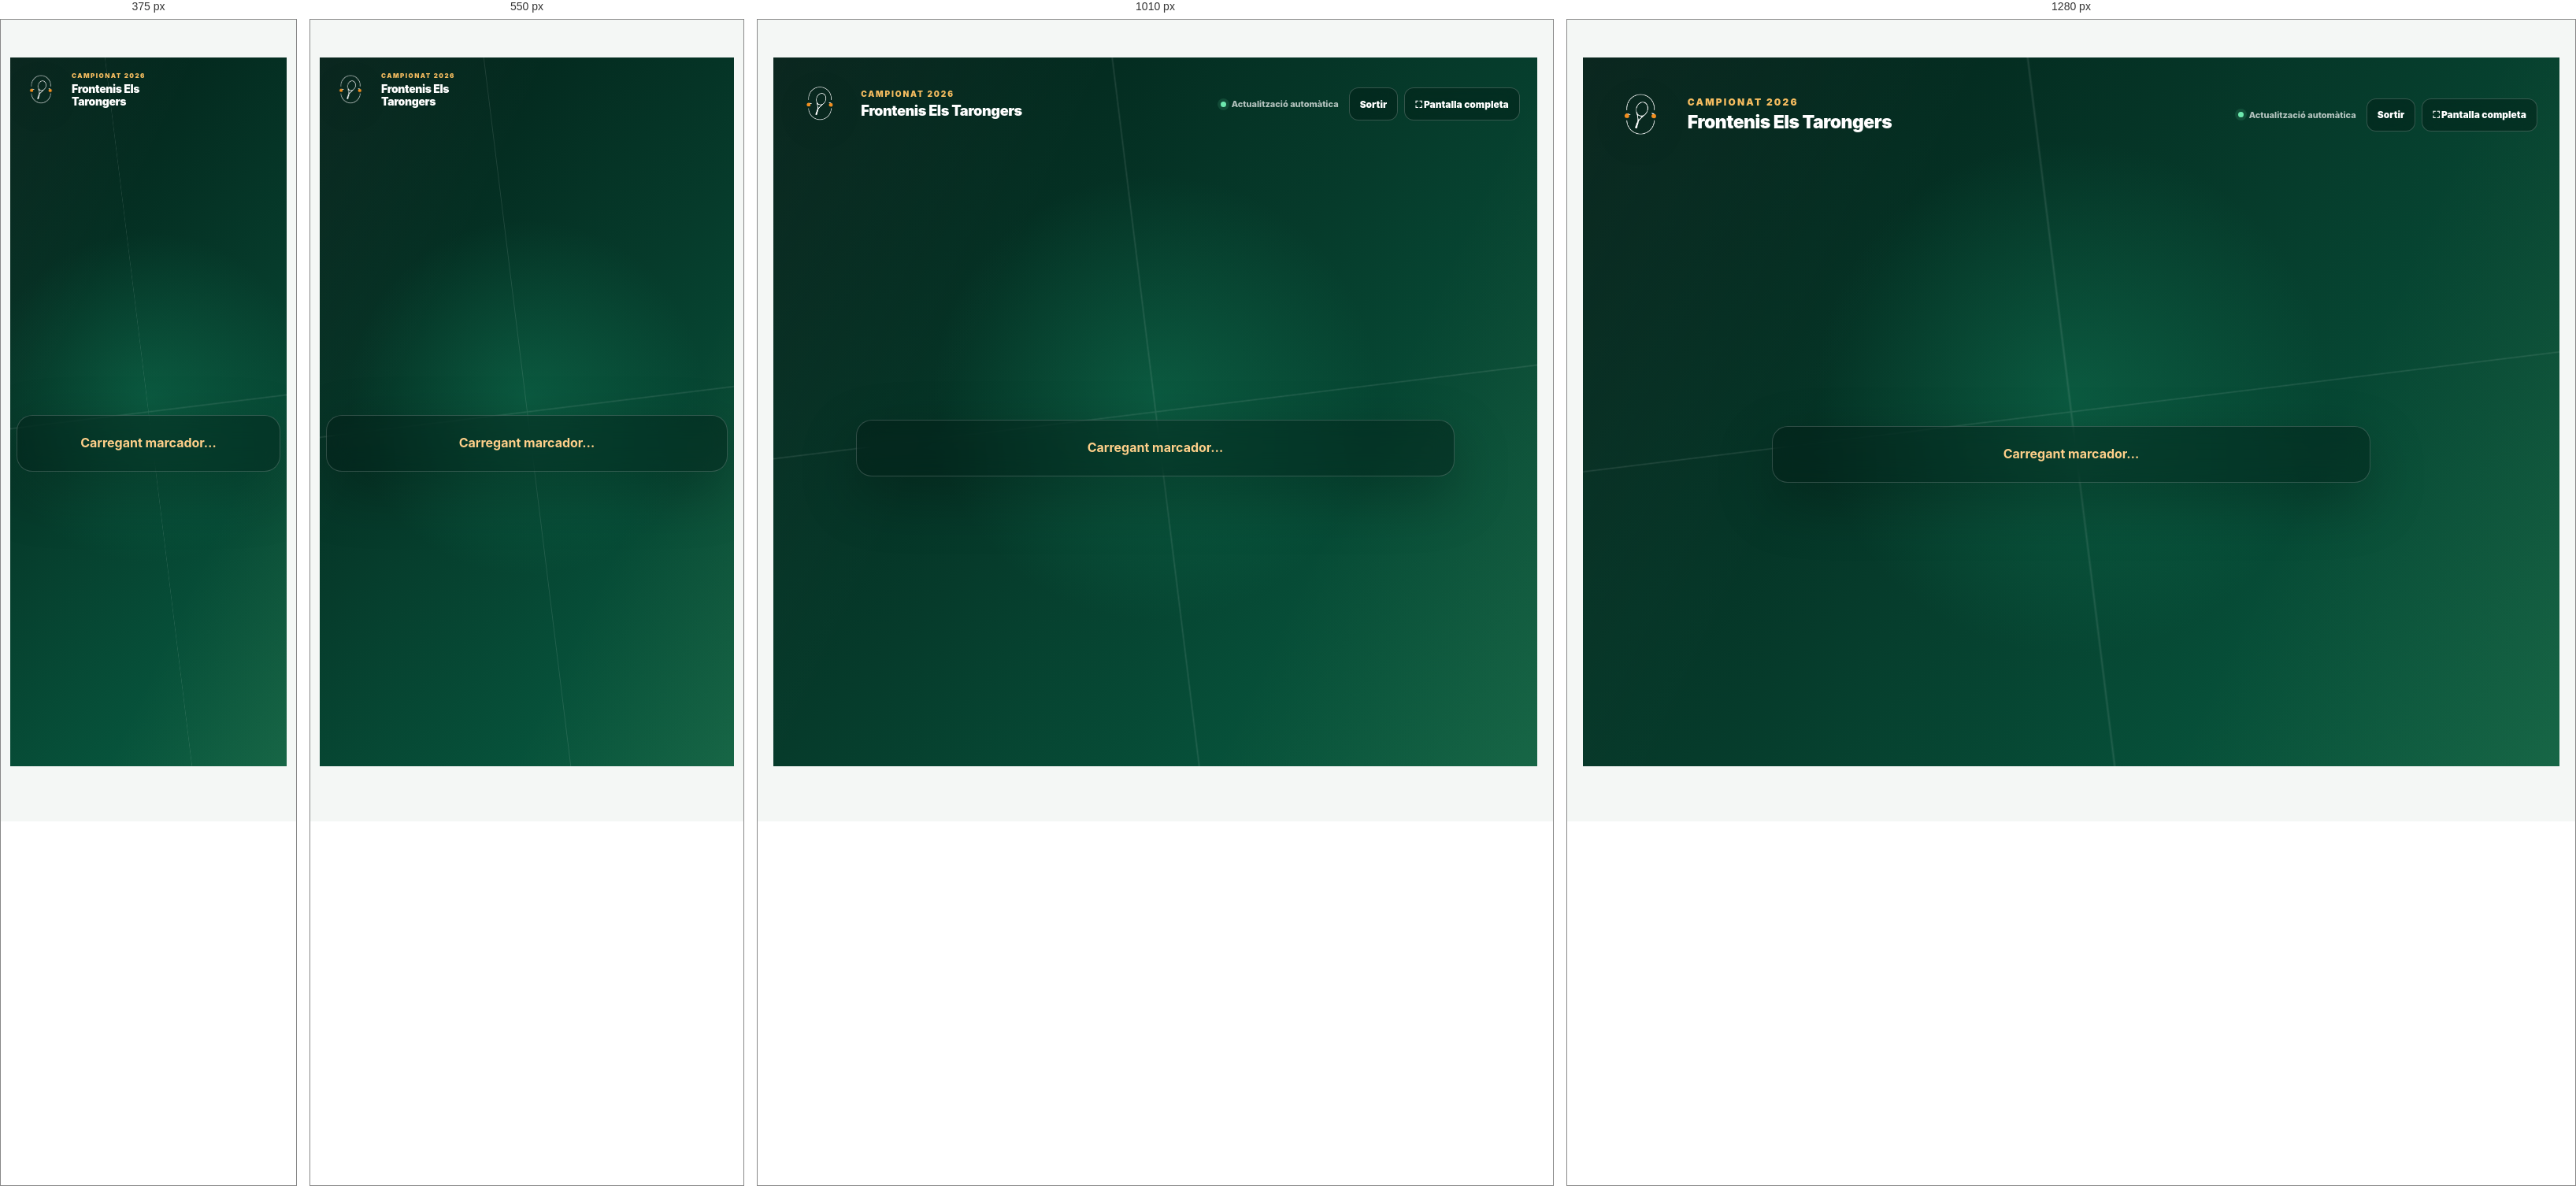
Rendered at 375 px, 550 px, 1010 px and 1280 px, left to right.

<!-- file: directe.html -->
<!doctype html>
<html lang="ca">
<head>
  <meta charset="utf-8">
  <meta name="viewport" content="width=device-width,initial-scale=1">
  <meta name="theme-color" content="#086443">
  <title>En directe · Campionat 2026</title>
  <link rel="stylesheet" href="/style.css">
  <link rel="stylesheet" href="/professional.css">
  <style>
    html.live-page,html.live-page body{margin:0;min-height:100%;background:#063f2d;overflow-x:hidden}html.live-page body{min-height:100dvh}html.live-page .page,html.live-page .container,html.live-page .section{width:100%;max-width:none;min-height:100dvh;margin:0;padding:0}
    .live-wrap{width:100%;min-height:100dvh;margin:0}.live-shell{box-sizing:border-box;min-height:100dvh;padding:clamp(16px,3vw,36px);color:#fff;background:linear-gradient(145deg,#063f2d 0%,#086443 58%,#0a7752 100%);display:flex;flex-direction:column;justify-content:center}
    .live-top{position:absolute;inset:clamp(12px,2vw,24px) clamp(12px,2vw,24px) auto;display:flex;align-items:center;justify-content:space-between;gap:12px}.live-brand{display:flex;align-items:center;gap:14px;font-size:clamp(16px,2vw,23px);font-weight:950;letter-spacing:.06em;text-transform:uppercase;color:#ffd08a}.live-logo{width:clamp(68px,8vw,104px);height:clamp(68px,8vw,104px);object-fit:contain;filter:drop-shadow(0 5px 12px rgba(0,0,0,.18))}.live-controls{display:flex;gap:8px}.live-control{border:1px solid rgba(255,255,255,.28);background:rgba(4,44,31,.55);color:#fff;border-radius:999px;padding:9px 13px;font:inherit;font-size:13px;font-weight:900;text-decoration:none;cursor:pointer}.live-control:hover{background:rgba(255,255,255,.16)}
    .live-title{font-size:clamp(24px,3.5vw,42px);font-weight:950;line-height:1;margin:0 0 8px;text-align:center;text-transform:uppercase}.live-meta{display:flex;gap:7px;flex-wrap:wrap;justify-content:center;margin:8px 0}.live-meta span{background:rgba(255,255,255,.12);border:1px solid rgba(255,255,255,.17);padding:7px 10px;border-radius:999px;font-size:11px;font-weight:900}.scoreboard{display:grid;grid-template-columns:minmax(0,1fr) auto minmax(0,1fr);gap:clamp(8px,2vw,24px);align-items:center;width:min(1320px,100%);margin:clamp(8px,1.5vh,18px) auto 0}.live-team{text-align:center;min-width:0}.live-team-name{font-size:clamp(27px,4vw,56px);font-weight:950;line-height:1.08;min-height:2.25em;display:flex;align-items:center;justify-content:center;text-wrap:balance}.live-score{margin-top:clamp(24px,4vh,46px);font-size:clamp(155px,34vh,360px);font-weight:950;line-height:.75;letter-spacing:-.08em;font-variant-numeric:tabular-nums}.live-sep{font-size:clamp(42px,6vw,82px);font-weight:950;color:#ffd08a}.history-box{width:min(900px,100%);box-sizing:border-box;margin:clamp(12px,2vh,22px) auto 0;background:rgba(255,255,255,.10);border:1px solid rgba(255,255,255,.17);border-radius:16px;padding:9px 12px}.history-title{font-size:10px;text-align:center;text-transform:uppercase;letter-spacing:.11em;font-weight:950;color:#ffd08a;margin-bottom:6px}.score-flow{display:flex;align-items:center;justify-content:flex-start;gap:6px;overflow-x:auto;scrollbar-width:thin;padding:1px 0 3px}.score-step{flex:0 0 auto;display:block;background:rgba(255,255,255,.92);color:#074b35;border-radius:9px;padding:6px 10px;font-weight:950;font-size:13px;text-align:center;font-variant-numeric:tabular-nums}.score-step.current{background:#ffd08a;color:#173229}.pending{width:min(760px,100%);box-sizing:border-box;margin:18px auto 0;background:rgba(255,255,255,.12);border:1px solid rgba(255,255,255,.18);border-radius:20px;padding:22px;line-height:1.6;text-align:center}.pending strong{color:#ffd08a}.pulse{display:inline-block;width:8px;height:8px;border-radius:50%;background:#ffd08a;margin-right:6px;animation:pulse 1.3s infinite}@keyframes pulse{50%{opacity:.3}}
    @media(max-width:620px){.live-shell{padding:96px 9px 12px}.live-top{align-items:flex-start}.live-brand{max-width:200px;gap:8px;font-size:14px;line-height:1.15}.live-logo{width:62px;height:62px}.live-controls{flex-direction:column;align-items:flex-end}.live-control{font-size:12px;padding:7px 9px}.live-title{font-size:25px}.scoreboard{grid-template-columns:minmax(0,1fr) 24px minmax(0,1fr);gap:2px;margin-top:10px}.live-team-name{font-size:clamp(18px,5.4vw,25px);min-height:3.2em}.live-score{margin-top:18px;font-size:clamp(112px,32vw,168px)}.live-sep{font-size:30px}.history-box{margin-top:13px}.score-step{font-size:12px;padding:5px 8px}}
    @media(max-height:620px) and (orientation:landscape){.live-shell{padding:76px 18px 8px}.live-title{display:none}.live-meta{margin:3px 0}.scoreboard{margin-top:4px}.live-team-name{font-size:clamp(24px,3.2vw,38px);min-height:2em}.live-score{margin-top:12px;font-size:42vh}.history-box{margin-top:8px;padding:6px 10px}.history-title{display:none}.score-step{padding:4px 8px}.live-logo{width:60px;height:60px}.live-brand{font-size:16px}}

    /* Broadcast redesign */
    :root{--broadcast-deep:#021f17;--broadcast-green:#075039;--broadcast-accent:#f6bd60;--broadcast-line:rgba(255,255,255,.14)}
    .live-shell{position:relative;isolation:isolate;justify-content:flex-start;overflow:hidden;background:radial-gradient(circle at 50% 48%,rgba(22,154,107,.32),transparent 42%),linear-gradient(135deg,var(--broadcast-deep),#063b2b 48%,#076044);padding:clamp(14px,2.2vw,30px)}
    .live-shell:before{content:"";position:absolute;z-index:-2;inset:-25%;opacity:.1;background:linear-gradient(90deg,transparent 49.9%,#fff 50%,transparent 50.1%),linear-gradient(0deg,transparent 49.9%,#fff 50%,transparent 50.1%);transform:rotate(-7deg) scale(1.2)}
    .live-shell:after{content:"";position:absolute;z-index:-1;inset:0;background:linear-gradient(115deg,rgba(255,255,255,.035),transparent 32%,transparent 70%,rgba(246,189,96,.065))}
    .live-top{position:relative;inset:auto;flex:0 0 auto}.live-brand{gap:15px;color:#fff;letter-spacing:0;text-transform:none}.live-logo{width:clamp(74px,7vw,108px);height:clamp(74px,7vw,108px);filter:drop-shadow(0 9px 24px rgba(0,0,0,.3))}.live-brand-copy{display:flex;flex-direction:column;min-width:0}.live-brand-kicker{color:var(--broadcast-accent);font-size:clamp(9px,1vw,12px);font-weight:950;letter-spacing:.18em;text-transform:uppercase}.live-brand-title{margin-top:4px;font-size:clamp(16px,1.8vw,25px);font-weight:950;letter-spacing:-.025em}.live-controls{align-items:center}.auto-update{display:flex;align-items:center;gap:7px;margin-right:5px;color:rgba(255,255,255,.7);font-size:11px;font-weight:800}.auto-update:before{content:"";width:7px;height:7px;border-radius:50%;background:#6de8ae;box-shadow:0 0 0 4px rgba(109,232,174,.12)}.live-control{display:inline-flex;align-items:center;justify-content:center;min-height:42px;border-color:rgba(255,255,255,.2);background:rgba(1,27,20,.43);backdrop-filter:blur(14px);border-radius:12px;padding:9px 13px;font-size:12px;transition:.18s ease}.live-control:hover{background:rgba(255,255,255,.13);border-color:rgba(255,255,255,.38);transform:translateY(-1px)}
    .live-title{display:none}#liveContent{display:flex;flex:1;min-height:0;flex-direction:column;justify-content:center}.live-meta{order:0;width:min(1380px,100%);box-sizing:border-box;margin:clamp(7px,1.2vh,16px) auto 9px;display:flex;align-items:center;justify-content:center;gap:8px}.live-meta span{padding:7px 11px;background:rgba(2,29,21,.42);border:1px solid rgba(255,255,255,.15);backdrop-filter:blur(12px);font-size:10px;letter-spacing:.035em}.live-meta span:first-child{background:var(--broadcast-accent);border-color:var(--broadcast-accent);color:#21352a;letter-spacing:.11em}.live-meta .pulse{background:#20372b}
    .scoreboard{order:1;width:min(1380px,100%);min-height:min(59vh,620px);margin:0 auto;grid-template-columns:minmax(0,1fr) clamp(68px,7vw,108px) minmax(0,1fr);gap:0;align-items:stretch;background:rgba(1,24,18,.37);border:1px solid rgba(255,255,255,.16);border-radius:clamp(22px,2.4vw,36px);box-shadow:0 32px 90px rgba(0,0,0,.32),inset 0 1px rgba(255,255,255,.08);backdrop-filter:blur(18px);overflow:hidden}.live-team{position:relative;display:flex;flex-direction:column;align-items:center;justify-content:center;padding:clamp(18px,3vw,44px)}.live-team:before{position:absolute;top:clamp(16px,2vw,26px);color:rgba(255,255,255,.42);font-size:10px;font-weight:950;letter-spacing:.2em;text-transform:uppercase}.live-team:first-child:before{content:"Equip A"}.live-team:last-child:before{content:"Equip B"}.live-team:after{content:"";position:absolute;top:0;left:14%;right:14%;height:4px;background:linear-gradient(90deg,transparent,var(--broadcast-accent),transparent)}.live-team-name{font-size:clamp(29px,3.7vw,56px);line-height:1.05;min-height:2.35em;letter-spacing:-.04em;text-wrap:balance}.live-score{margin-top:clamp(28px,4.5vh,58px);font-size:clamp(175px,34vh,360px);line-height:.67;text-shadow:0 16px 45px rgba(0,0,0,.22)}.live-sep{position:relative;align-self:center;display:grid;place-items:center;width:clamp(52px,5vw,74px);height:clamp(52px,5vw,74px);border-radius:50%;background:var(--broadcast-accent);color:#193328;font-size:clamp(31px,3vw,46px);box-shadow:0 13px 38px rgba(0,0,0,.3)}.live-sep:before{content:"";position:absolute;z-index:-1;top:calc(-29vh + 26px);bottom:calc(-29vh + 26px);left:50%;width:1px;background:linear-gradient(transparent,rgba(255,255,255,.22),transparent)}
    .history-box{order:2;width:min(1100px,calc(100% - 20px));display:grid;grid-template-columns:auto minmax(0,1fr);align-items:center;gap:13px;margin:clamp(9px,1.6vh,17px) auto 0;background:rgba(1,24,18,.4);border-color:rgba(255,255,255,.13);border-radius:15px;padding:9px 12px;backdrop-filter:blur(12px)}.history-title{margin:0;color:var(--broadcast-accent);white-space:nowrap}.score-flow{scrollbar-width:none}.score-flow::-webkit-scrollbar{display:none}.score-step{border:1px solid rgba(255,255,255,.12);background:rgba(255,255,255,.08);color:rgba(255,255,255,.78)}.score-step.current{background:var(--broadcast-accent);border-color:var(--broadcast-accent);color:#173229}.pending{background:rgba(1,24,18,.4);box-shadow:0 25px 70px rgba(0,0,0,.25);backdrop-filter:blur(14px)}
    @media(max-width:720px){.live-shell{padding:10px 8px}.live-top{align-items:flex-start}.live-logo{width:62px;height:62px}.live-brand{gap:8px}.live-brand-title{max-width:145px;font-size:14px;line-height:1.12}.live-brand-kicker{font-size:8px}.auto-update,.live-controls .live-control:first-of-type{display:none}.live-control{min-height:38px;padding:7px 9px;font-size:10px}.live-meta{margin:7px auto;gap:5px}.live-meta span{padding:5px 7px;font-size:8px}.scoreboard{grid-template-columns:minmax(0,1fr) 38px minmax(0,1fr);min-height:55vh;border-radius:20px}.live-team{padding:18px 6px 12px}.live-team:before{top:12px;font-size:7px}.live-team-name{font-size:clamp(17px,5.2vw,24px);min-height:3.4em}.live-score{margin-top:24px;font-size:clamp(110px,31vw,162px)}.live-sep{width:35px;height:35px;font-size:23px}.history-box{width:100%;grid-template-columns:1fr;gap:5px;margin-top:8px;padding:7px 9px}.history-title{text-align:center;font-size:8px}.score-step{font-size:10px;padding:5px 7px}}
    @media(max-height:650px) and (orientation:landscape){.live-shell{padding:7px 15px}.live-logo{width:50px;height:50px}.live-brand-title{font-size:14px}.live-brand-kicker{font-size:8px}.live-control{min-height:33px;padding:5px 8px}.live-meta{margin:2px auto 5px}.live-meta span{padding:4px 7px;font-size:8px}.scoreboard{min-height:0;height:calc(100dvh - 120px);border-radius:20px}.live-team{padding:14px 22px}.live-team:before{top:8px;font-size:7px}.live-team-name{font-size:clamp(20px,3vw,36px);min-height:2em}.live-score{margin-top:9px;font-size:43vh}.history-box{position:absolute;z-index:3;left:50%;bottom:5px;transform:translateX(-50%);margin:0;padding:4px 8px}.history-title{font-size:7px}.score-step{padding:3px 6px;font-size:9px}}
  </style>
</head>
<body>
<main class="page"><div class="container"><section class="section live-wrap">
  <div class="live-shell">
    <div class="live-top"><div class="live-brand"><img class="live-logo" src="/logo-frontenis-blanco.png" alt="Campionat Frontenis Els Tarongers"><div class="live-brand-copy"><span class="live-brand-kicker">Campionat 2026</span><span class="live-brand-title">Frontenis Els Tarongers</span></div></div><div class="live-controls"><span class="auto-update">Actualització automàtica</span><a class="live-control" href="/">Sortir</a><button class="live-control" id="fullscreenBtn" type="button">⛶ Pantalla completa</button></div></div>
    <div class="live-title">En directe</div>
    <div id="liveContent"><div class="pending"><strong>Carregant marcador…</strong></div></div>
  </div>
</section></div></main>
<script src="/app.js?v=flow-sync-20260909"></script>
<script src="/config.js"></script>
<script src="/supabase-sync.js?v=flow-sync-20260909"></script>
<script>
(
function(){const box=document.getElementById('liveContent'),fullscreenBtn=document.getElementById('fullscreenBtn');let loading=false;const esc=s=>Torneig.escapeHtml(s||'—');
function pairName(p,idMap){if(!p)return'—';return [idMap.get(p.player1_id),idMap.get(p.player2_id)].filter(Boolean).join(' / ')||'—'}
function flow(rows,current){const seq=[];const push=(a,b)=>{const k=`${a}-${b}`;if(seq[seq.length-1]?.k!==k)seq.push({k,a,b})};push(0,0);(rows||[]).forEach(x=>push(Number(x.s1??x.score1??0),Number(x.s2??x.score2??0)));push(Number(current.score1||0),Number(current.score2||0));return seq.slice(-12).map((x,i,a)=>`<span class="score-step ${i===a.length-1?'current':''}">${x.a}–${x.b}</span>`).join('')}
async function load(){if(loading||!window.SupaSync?.req)return;loading=true;try{const [matches,players,pairs]=await Promise.all([SupaSync.req('/rest/v1/matches?tournament_id=eq.2026&select=id,stage,status,scheduled_at,team1_id,team2_id,score1,score2,score_history,updated_at'),SupaSync.req('/rest/v1/players?select=id,full_name'),SupaSync.req('/rest/v1/pairs?tournament_id=eq.2026&select=id,player1_id,player2_id')]);const pnames=new Map((players||[]).map(p=>[p.id,p.full_name])),pmap=new Map((pairs||[]).map(p=>[p.id,p]));let m=(matches||[]).find(x=>x.status==='live');if(!m){const finals=(matches||[]).filter(x=>x.status==='final').sort((a,b)=>String(b.updated_at||'').localeCompare(String(a.updated_at||'')));m=finals[0]}if(!m){box.innerHTML='<div class="pending"><strong>Encara no hi ha cap partit en joc.</strong><br>Quan comenci un partit, aquí veuràs el marcador i tota la seva evolució punt a punt.</div>';return}const history=Array.isArray(m.score_history)?m.score_history:[],t1=pairName(pmap.get(m.team1_id),pnames),t2=pairName(pmap.get(m.team2_id),pnames),isLive=m.status==='live';box.innerHTML=`<div class="live-meta"><span>${isLive?'<i class="pulse"></i>EN JOC':'FINALITZAT'}</span><span>Partit ${esc(m.id)}</span><span>${esc(m.stage||'')}</span><span>${esc(m.scheduled_at||'Horari pendent')}</span></div><div class="scoreboard"><div class="live-team"><div class="live-team-name">${esc(t1)}</div><div class="live-score">${Number(m.score1||0)}</div></div><div class="live-sep">–</div><div class="live-team"><div class="live-team-name">${esc(t2)}</div><div class="live-score">${Number(m.score2||0)}</div></div></div><div class="history-box"><div class="history-title">Últims punts</div><div class="score-flow">${flow(history,m)}</div></div>`;requestAnimationFrame(()=>{const f=box.querySelector('.score-flow');if(f)f.scrollLeft=f.scrollWidth})}catch(e){box.innerHTML='<div class="pending"><strong>No s’ha pogut carregar el marcador.</strong><br>Torna-ho a provar en uns segons.</div>'}finally{loading=false}}fullscreenBtn?.addEventListener('click',async()=>{try{if(!document.fullscreenElement)await document.documentElement.requestFullscreen();else await document.exitFullscreen()}catch{}});document.addEventListener('fullscreenchange',()=>{fullscreenBtn.textContent=document.fullscreenElement?'× Sortir pantalla completa':'⛶ Pantalla completa'});
window.addEventListener('supabase:ready',load);
window.addEventListener('supabase:change',load);
setTimeout(()=>{if(window.SupaSync){SupaSync.init().catch(()=>{});load()}},500)})();
</script>
<script src="/directe-ux.js?v=ux-general-20260909"></script>
<script src="/professional-shell.js?v=ux-general-20260909"></script>
</body>
</html>


/* @media block from style.css */
@media(max-width:900px){
  .container{width:min(100% - 24px,1480px)}
  .topbar{height:auto;padding:15px 0;align-items:flex-start;gap:10px;flex-direction:column}
  .nav{width:100%;overflow:auto;border-radius:12px}
  .nav a{white-space:nowrap}
  .hero{grid-template-columns:1fr;gap:35px;padding:55px 0}
  .hero-logo{width:210px}
  .grid-2,.grid-3,.score-grid{grid-template-columns:1fr}
  .schedule-head{display:none}
  .match-row{grid-template-columns:90px 58px 1fr}
  .match-row .result{grid-column:3}
  .match-row .team-box:last-child{grid-column:3}
}

/* @media block from style.css */
@media(max-width:850px){
 .public-nav{width:100%;overflow:auto;border-radius:12px}
 .public-nav a{white-space:nowrap}
 .public-hero{grid-template-columns:1fr}
 .public-hero img{width:90px}
 .public-cards,.public-results-grid{grid-template-columns:1fr}
 .search-row{grid-template-columns:1fr}
}

/* @media block from style.css */
@media(max-width:800px){
  .bracket-board{min-width:1050px;grid-template-columns:repeat(5,195px);gap:18px}
  .bgame:after{right:-19px;width:19px}
}

/* @media block from style.css */
@media(max-width:900px){
 .dashboard-grid,.module-grid,.product-grid,.vote-grid,.vote-list,.form-grid{grid-template-columns:1fr}
 .portal-nav{border-radius:12px;width:100%}
}

/* @media block from style.css */
@media(max-width:700px){.membership-callout{grid-template-columns:1fr}.membership-action{min-width:0}.membership-action>strong{text-align:left}}

/* @media block from professional.css */
@media (max-width: 1120px) {
  :root {
    --sidebar: 218px;
  }
  .admin-cards {
    grid-template-columns: repeat(2, 1fr);
  }
  .app-content {
    padding: 26px 25px 50px;
  }
  .app-menu a {
    padding: 9px 8px;
  }
  .app-logo strong {
    font-size: 12px;
  }
}

/* @media block from professional.css */
@media (max-width: 760px) {
  :root {
    --sidebar: 0px;
  }
  .app-sidebar {
    inset: auto 0 0 0;
    width: 100%;
    height: 72px;
    padding: 7px 8px;
    display: block;
    overflow-x: auto;
    white-space: nowrap;
    border-right: 0;
    border-top: 1px solid rgba(255, 255, 255, 0.12);
    box-shadow: 0 -8px 26px rgba(7, 46, 33, 0.11);
  }
  .app-logo,
  .app-sidebar-foot,
  .app-menu .sep,
  .nav-section {
    display: none;
  }
  .app-menu {
    display: flex;
    flex-direction: row;
    overflow: visible;
    gap: 4px;
    padding: 0;
  }
  .app-menu a {
    display: inline-flex;
    flex-direction: column;
    gap: 3px;
    min-width: 58px;
    padding: 5px 7px;
    font-size: 8px;
    text-align: center;
  }
  .app-menu a .nav-icon {
    width: 26px;
    height: 26px;
    font-size: 12px;
  }
  .app-main {
    margin-left: 0;
    padding-bottom: 72px;
  }
  .app-head {
    height: 58px;
    padding: 0 14px;
  }
  .app-head strong {
    font-size: 12px;
    max-width: 70%;
    white-space: nowrap;
    overflow: hidden;
    text-overflow: ellipsis;
  }
  .app-head-badge {
    font-size: 8px;
    padding: 6px 8px;
  }
  .app-content {
    padding: 16px 12px 28px;
  }
  .app-content .section-head {
    align-items: flex-start !important;
    gap: 8px;
  }
  .app-content .public-hero {
    padding: 27px 20px !important;
    border-radius: 19px;
  }
  .app-content .public-hero img {
    max-width: 74px;
  }
  .app-content .public-hero h1 {
    font-size: 38px !important;
  }
  .app-content .dashboard-grid {
    grid-template-columns: 1fr 1fr !important;
  }
  .admin-cards,
  .sponsor-strip,
  .bizum-flow {
    grid-template-columns: 1fr;
  }
  .app-content .module-grid {
    grid-template-columns: 1fr !important;
  }
  .app-content .module-card {
    min-height: auto;
  }
  .app-content .form-grid {
    grid-template-columns: 1fr !important;
  }
  .app-content table th,
  .app-content table td {
    white-space: nowrap;
  }
  .historic-table-wrap {
    margin-left: -2px;
    margin-right: -2px;
  }
}

/* @media block from professional.css */
@media (max-width: 440px) {
  .app-content .dashboard-grid {
    grid-template-columns: 1fr !important;
  }
  .app-content .quick-card .qvalue {
    font-size: 28px !important;
  }
}

/* @media block from professional.css */
@media (max-width: 760px) {
  .app-menu a[href="/merchandising"] {
    min-width: 104px;
  }
  .app-menu a[href="/merchandising"] .merch-deadline {
    margin: 0;
    padding: 3px 5px;
    font-size: 7px;
  }
}

/* @media block from professional.css */
@media (max-width: 480px) {
  .reservation-row {
    align-items: center;
  }
  .reservation-row > div {
    min-width: 0;
  }
  .reservation-row .badge {
    max-width: 92px;
    padding: 6px 8px !important;
    font-size: 8px !important;
    letter-spacing: 0.035em !important;
  }
}